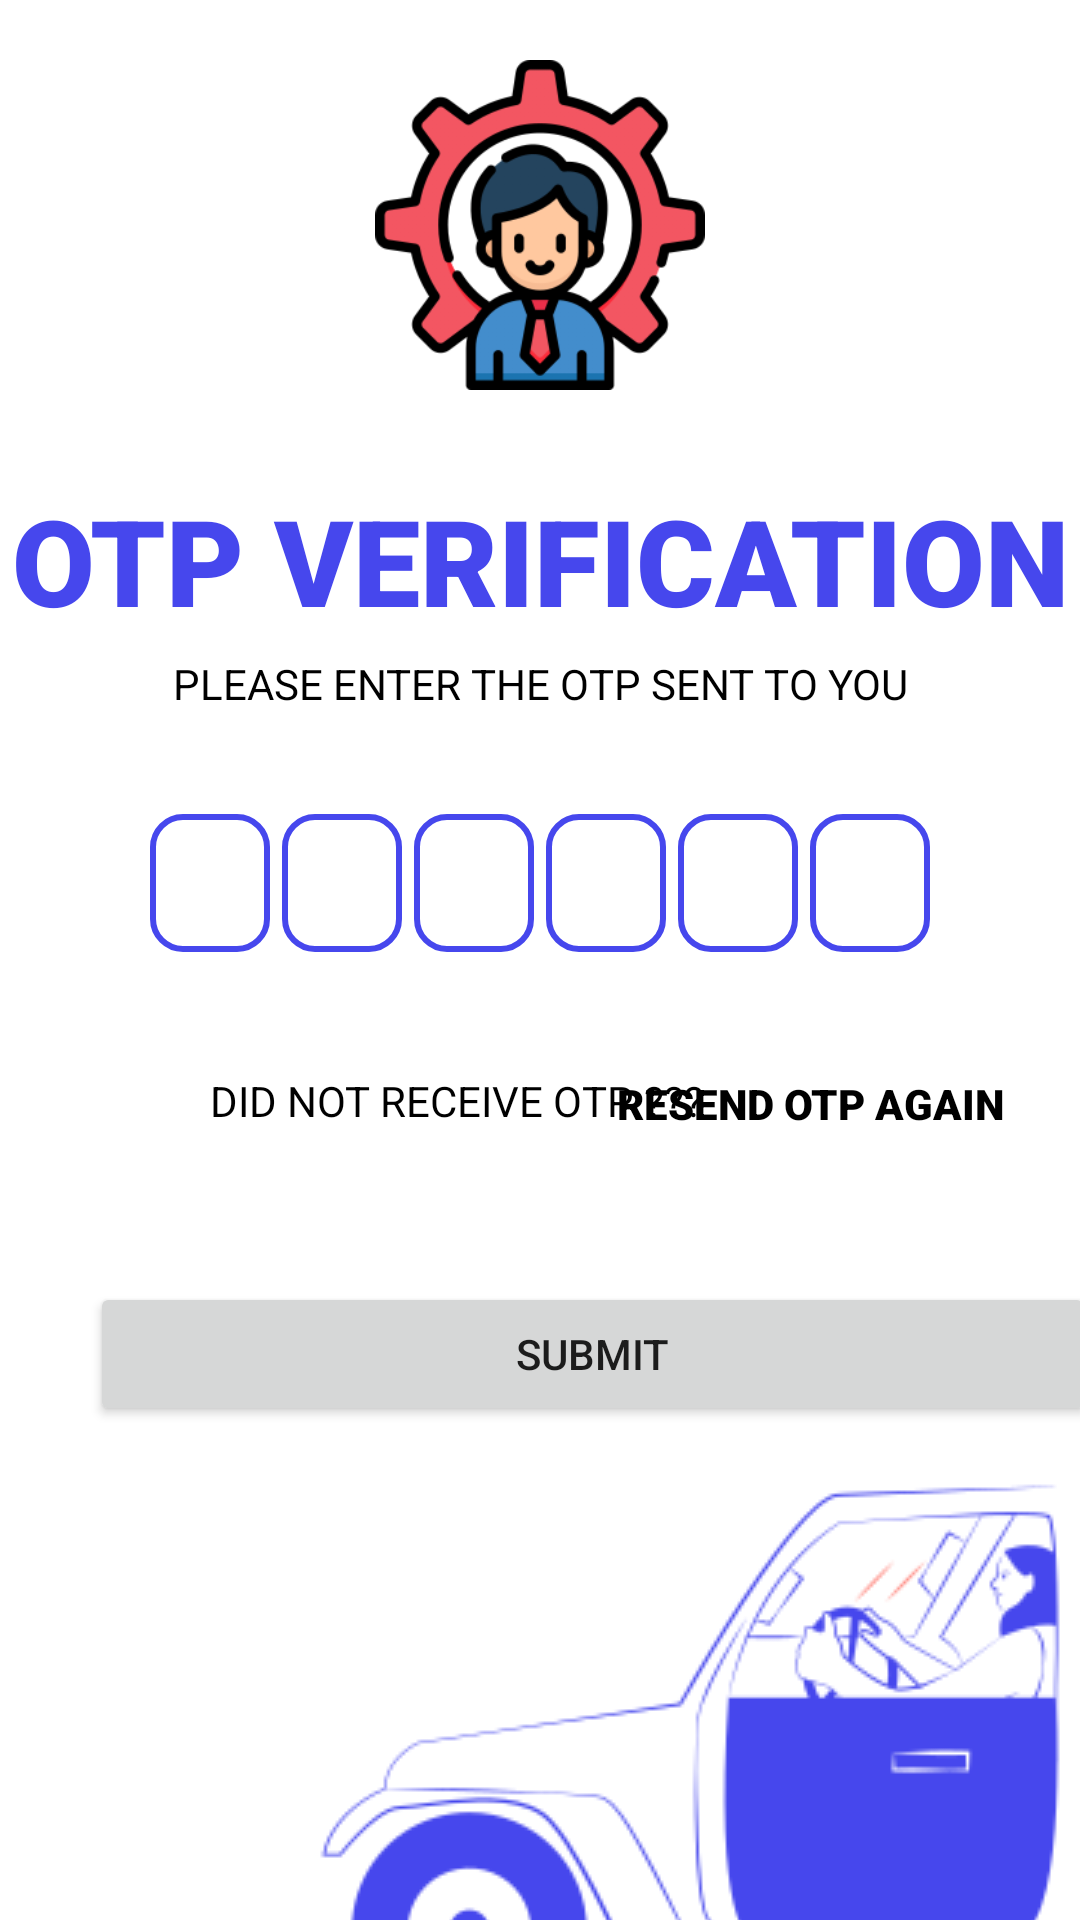

Android layout source for this screen:
<!-- AndroidManifest.xml: application theme Theme.ParkHere -->
<!-- res/layout/activity_otp_verify2.xml -->
<?xml version="1.0" encoding="utf-8"?>
<androidx.constraintlayout.widget.ConstraintLayout xmlns:android="http://schemas.android.com/apk/res/android"
    xmlns:app="http://schemas.android.com/apk/res-auto"
    xmlns:tools="http://schemas.android.com/tools"
    android:layout_width="match_parent"
    android:layout_height="match_parent"
    tools:context=".otp_verify2">

    <ImageView
        android:id="@+id/admin_logo"
        android:layout_width="150dp"
        android:layout_height="150dp"
        android:padding="20dp"
        android:src="@drawable/manager"
        app:layout_constraintEnd_toEndOf="parent"
        app:layout_constraintStart_toStartOf="parent"
        tools:ignore="MissingConstraints"
        tools:layout_editor_absoluteY="0dp" />

    <ImageView
        android:id="@+id/car"
        android:layout_width="wrap_content"
        android:layout_height="wrap_content"
        android:layout_marginStart="50dp"
        android:layout_marginTop="409dp"
        android:src="@drawable/car"
        app:layout_constraintStart_toStartOf="parent"
        app:layout_constraintTop_toTopOf="parent" />

    <TextView
        android:id="@+id/textView2"
        android:layout_width="wrap_content"
        android:layout_height="wrap_content"
        android:layout_marginTop="10dp"
        android:fontFamily="sans-serif-black"
        android:text="OTP VERIFICATION"
        android:textColor="@color/blue"
        android:textSize="40sp"
        app:layout_constraintEnd_toEndOf="parent"
        app:layout_constraintStart_toStartOf="parent"
        app:layout_constraintTop_toBottomOf="@+id/admin_logo" />

    <TextView
        android:id="@+id/textView3"
        android:layout_width="wrap_content"
        android:layout_height="wrap_content"
        android:layout_marginTop="5dp"
        android:gravity="center"
        android:textColor="@color/black"
        android:paddingLeft="20dp"
        android:paddingRight="20dp"
        android:text="PLEASE ENTER THE OTP SENT TO YOU"
        app:layout_constraintEnd_toEndOf="parent"
        app:layout_constraintStart_toStartOf="parent"
        app:layout_constraintTop_toBottomOf="@+id/textView2" />

    <TextView
        android:id="@+id/contact"
        android:layout_width="match_parent"
        android:layout_height="wrap_content"
        app:layout_constraintTop_toBottomOf="@+id/textView3"
        tools:ignore="MissingConstraints"
        android:layout_marginStart="50dp"
        android:layout_marginEnd="50dp"
        android:gravity="center"/>


    <LinearLayout
        android:id="@+id/linearLayout2"
        android:layout_width="match_parent"
        android:layout_height="wrap_content"
        android:layout_marginTop="15dp"
        android:gravity="center"
        android:orientation="horizontal"
        app:layout_constraintEnd_toEndOf="parent"
        app:layout_constraintStart_toStartOf="parent"
        app:layout_constraintTop_toBottomOf="@+id/contact">

        <EditText
            android:id="@+id/otp1"
            android:layout_width="40dp"
            android:layout_height="46dp"
            android:background="@drawable/background_box"
            android:gravity="center"
            android:imeOptions="actionNext"
            android:importantForAutofill="no"
            android:inputType="number"
            android:maxLength="1"
            android:textColor="@color/black"
            android:textSize="24sp"
            android:textStyle="bold" />

        <EditText
            android:id="@+id/otp2"
            android:layout_width="40dp"
            android:layout_height="46dp"
            android:layout_marginStart="4dp"
            android:layout_marginLeft="4dp"
            android:background="@drawable/background_box"
            android:gravity="center"
            android:imeOptions="actionNext"
            android:importantForAutofill="no"
            android:inputType="number"
            android:maxLength="1"
            android:textColor="@color/black"
            android:textSize="24sp"
            android:textStyle="bold" />

        <EditText
            android:id="@+id/otp3"
            android:layout_width="40dp"
            android:layout_height="46dp"
            android:layout_marginStart="4dp"
            android:layout_marginLeft="4dp"
            android:background="@drawable/background_box"
            android:gravity="center"
            android:imeOptions="actionNext"
            android:importantForAutofill="no"
            android:inputType="number"
            android:maxLength="1"
            android:textColor="@color/black"
            android:textSize="24sp"
            android:textStyle="bold" />

        <EditText
            android:id="@+id/otp4"
            android:layout_width="40dp"
            android:layout_height="46dp"
            android:layout_marginStart="4dp"
            android:layout_marginLeft="4dp"
            android:background="@drawable/background_box"
            android:gravity="center"
            android:imeOptions="actionNext"
            android:importantForAutofill="no"
            android:inputType="number"
            android:maxLength="1"
            android:textColor="@color/black"
            android:textSize="24sp"
            android:textStyle="bold" />

        <EditText
            android:id="@+id/otp5"
            android:layout_width="40dp"
            android:layout_height="46dp"
            android:layout_marginStart="4dp"
            android:layout_marginLeft="4dp"
            android:background="@drawable/background_box"
            android:gravity="center"
            android:imeOptions="actionNext"
            android:importantForAutofill="no"
            android:inputType="number"
            android:maxLength="1"
            android:textColor="@color/black"
            android:textSize="24sp"
            android:textStyle="bold" />

        <EditText
            android:id="@+id/otp6"
            android:layout_width="40dp"
            android:layout_height="46dp"
            android:layout_marginStart="4dp"
            android:layout_marginLeft="4dp"
            android:background="@drawable/background_box"
            android:gravity="center"
            android:imeOptions="actionNext"
            android:importantForAutofill="no"
            android:inputType="number"
            android:maxLength="1"
            android:textColor="@color/black"
            android:textSize="24sp"
            android:textStyle="bold" />


    </LinearLayout>

    <TextView
        android:id="@+id/textView4"
        android:layout_width="wrap_content"
        android:layout_height="wrap_content"
        android:layout_marginLeft="70dp"
        android:text="DID NOT RECEIVE OTP ???"
        android:layout_marginTop="120dp"
        android:textColor="@color/black"
        app:layout_constraintStart_toStartOf="parent"
        app:layout_constraintTop_toBottomOf="@+id/textView3" />

    <Button
        android:id="@+id/button4"
        android:layout_width="165dp"
        android:layout_height="41dp"
        android:layout_marginLeft="180dp"
        android:layout_marginTop="110dp"
        android:background="#00000000"
        android:fontFamily="sans-serif-black"
        android:text="RESEND OTP AGAIN"
        android:textColor="@color/black"
        app:layout_constraintEnd_toEndOf="parent"
        app:layout_constraintStart_toStartOf="parent"
        app:layout_constraintTop_toBottomOf="@+id/textView3" />

    <FrameLayout
        android:layout_width="match_parent"
        android:layout_height="wrap_content"
        android:layout_marginTop="80dp"
        app:layout_constraintTop_toBottomOf="@+id/linearLayout2">

        <Button
            android:id="@+id/button3"
            android:layout_width="335dp"
            android:layout_height="wrap_content"
            android:layout_margin="30dp"
            android:padding="8dp"
            android:text="SUBMIT"
            android:gravity="center"/>

        <ProgressBar
            android:id="@+id/progressbar"
            android:layout_width="35dp"
            android:layout_height="35dp"
            android:layout_gravity="center"
            android:visibility="gone"/>

    </FrameLayout>




</androidx.constraintlayout.widget.ConstraintLayout>
<!-- resources referenced by this layout -->
<resources>
  <color name="black">#FF000000</color>
  <color name="blue">#4647ed</color>
  <!-- drawable background_box (drawable) -->
  <?xml version="1.0" encoding="utf-8"?>
  <shape xmlns:android="http://schemas.android.com/apk/res/android"
      android:shape="rectangle">
  
      <stroke android:width="2dp"
          android:color="@color/blue"/>
      <corners
          android:radius="10dp"/>
  
  </shape>
  <!-- drawable car: png bitmap (drawable-v24, 18800 bytes) -->
  <!-- drawable manager: png bitmap (drawable-v24, 32960 bytes) -->
  <style name="Theme.ParkHere" parent="Theme.MaterialComponents.DayNight.NoActionBar">
          
          <item name="colorPrimary">@color/blue</item>
          <item name="colorPrimaryVariant">@color/black</item>
          <item name="colorOnPrimary">@color/white</item>
          
          <item name="colorSecondary">@color/teal_200</item>
          <item name="colorSecondaryVariant">@color/teal_700</item>
          <item name="colorOnSecondary">@color/black</item>
          
          <item name="android:statusBarColor" tools:targetApi="l">?attr/colorPrimaryVariant</item>
          
      </style>
  <color name="white">#FFFFFFFF</color>
  <color name="teal_200">#FF03DAC5</color>
  <color name="teal_700">#FF018786</color>
</resources>
